The GitHub repository Leo-Thomas/K-Pipelines contains a labelled image folder "Augmented" with 2 categories: corrosion, no corrosion. Examples follow, each with its label.

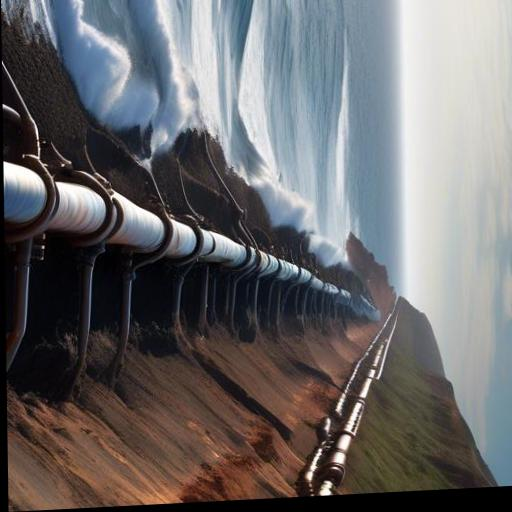
Label: no corrosion

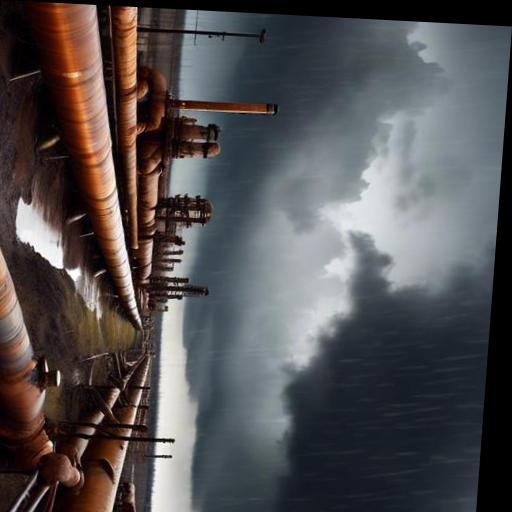
Label: corrosion

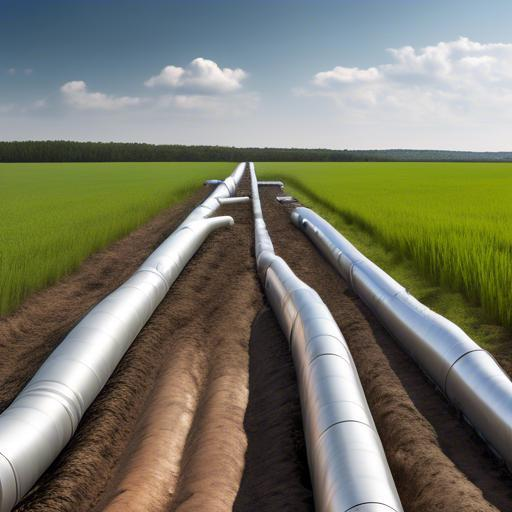
Label: no corrosion

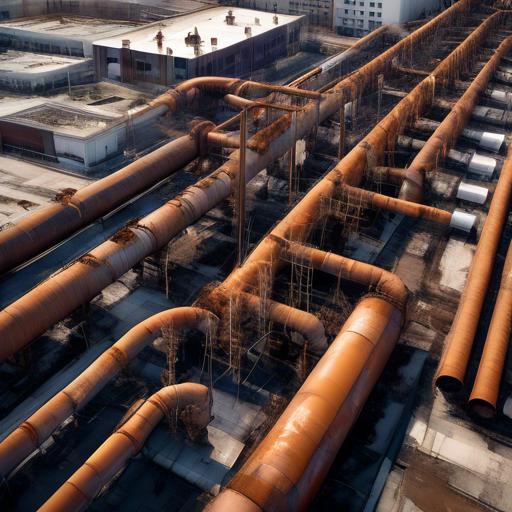
Label: corrosion

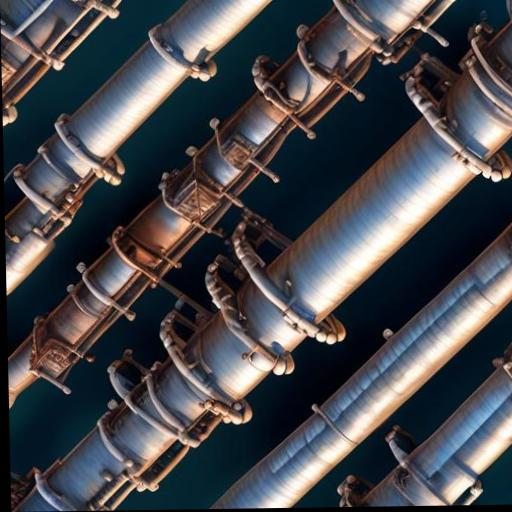
Label: corrosion

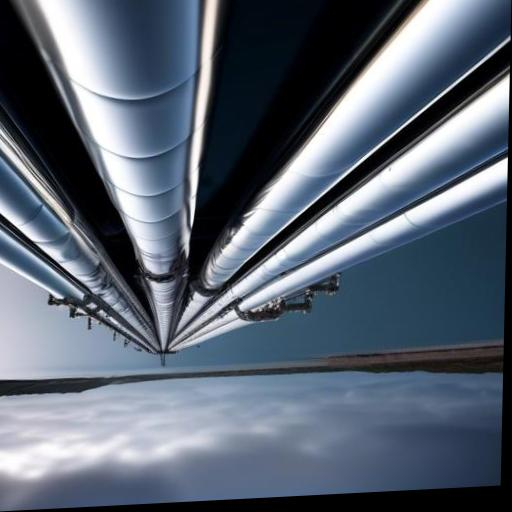
Label: no corrosion
